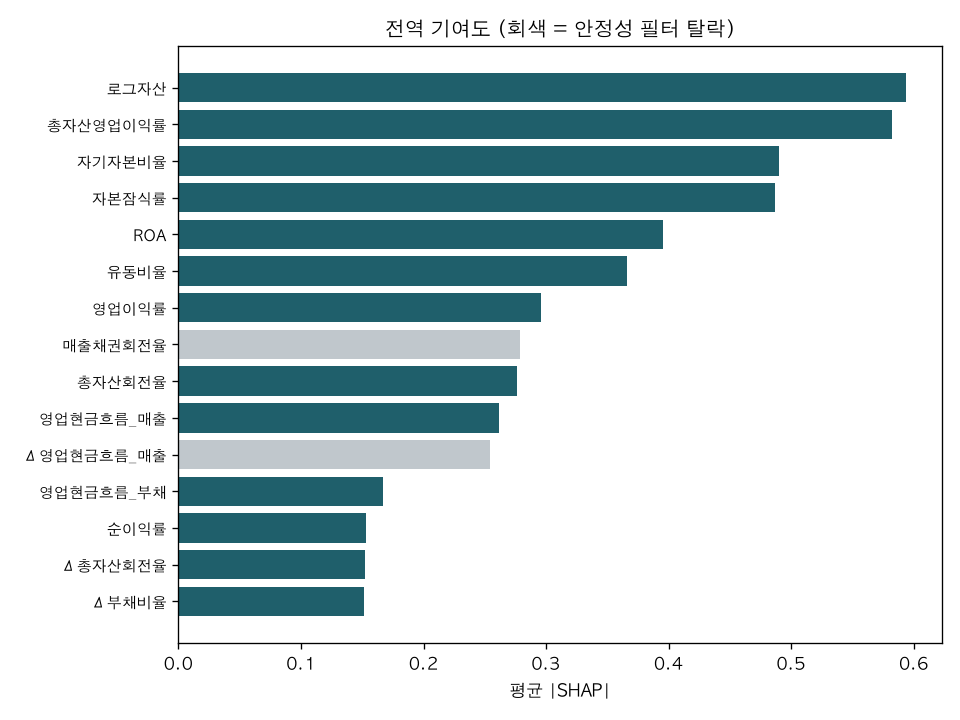

The file beside this chart, header and first rows:
, 0
로그자산, 0.5934
총자산영업이익률, 0.5824
자기자본비율, 0.4898
자본잠식률, 0.4867
ROA, 0.3953
유동비율, 0.3661
영업이익률, 0.2958
매출채권회전율, 0.2785
총자산회전율, 0.2763
영업현금흐름_매출, 0.2615
Δ영업현금흐름_매출, 0.2542
영업현금흐름_부채, 0.1669
순이익률, 0.1529
Δ총자산회전율, 0.1524
Δ부채비율, 0.1513
Δ유동비율, 0.1509
이익의현금전환, 0.1416
재고자산회전율, 0.1374
이자보상배율, 0.1143
자산증가율, 0.09671
Δ영업이익률, 0.09533
매출증가율, 0.09039
부채비율, 0.07797
ΔROA, 0.05817
2년연속영업손실, 0.04695
ΔROA_결측, 0.0454
이자보상배율_결측, 0.03172
이익의현금전환_결측, 0.02659
ROA_결측, 0.01896
Δ부채비율_결측, 0.009264
Δ영업현금흐름_매출_결측, 0.006948
로그자산_결측, 0.006664
자기자본비율_결측, 0.006128
Δ유동비율_결측, 0.006109
영업현금흐름_부채_결측, 0.003002
부채비율_결측, 0.002925
Δ영업이익률_결측, 0.002846
자본잠식_결측, 0.002017
재고자산회전율_결측, 0.002011
유동비율_결측, 0.001952
매출채권회전율_결측, 0.001425
순이익률_결측, 0.001152
영업현금흐름_매출_결측, 0.001085
Δ총자산회전율_결측, 0.0
매출증가율_결측, 0.0
영업손실, 0.0
영업손실_결측, 0.0
자본잠식률_결측, 0.0
완전자본잠식_결측, 0.0
완전자본잠식, 0.0
총자산회전율_결측, 0.0
총자산영업이익률_결측, 0.0
영업이익률_결측, 0.0
자본잠식, 0.0
자산증가율_결측, 0.0
